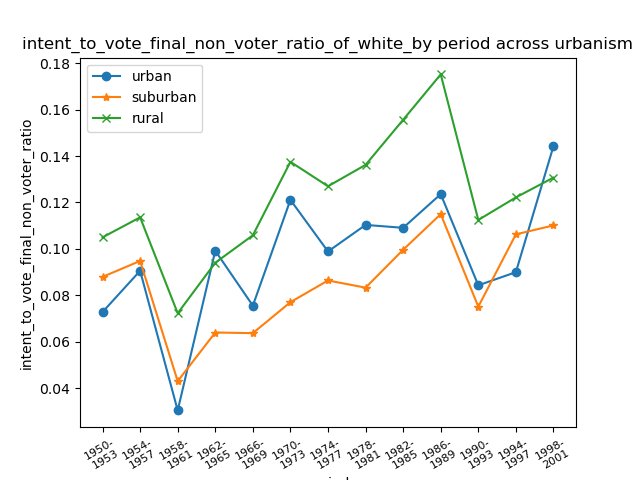

Source data for this figure (header and first rows):
period, white_urban, white_suburban, white_rural
1950-?1953, 7.28%, 8.80%, 10.50%
1954-?1957, 9.06%, 9.48%, 11.36%
1958-?1961, 3.05%, 4.31%, 7.23%
1962-?1965, 9.92%, 6.40%, 9.41%
1966-?1969, 7.56%, 6.37%, 10.59%
1970-?1973, 12.11%, 7.71%, 13.75%
1974-?1977, 9.89%, 8.64%, 12.70%
1978-?1981, 11.03%, 8.33%, 13.62%
1982-?1985, 10.91%, 9.97%, 15.56%
1986-?1989, 12.36%, 11.50%, 17.51%
1990-?1993, 8.43%, 7.51%, 11.25%
1994-?1997, 9.00%, 10.63%, 12.22%
1998-?2001, 14.42%, 11.01%, 13.07%
